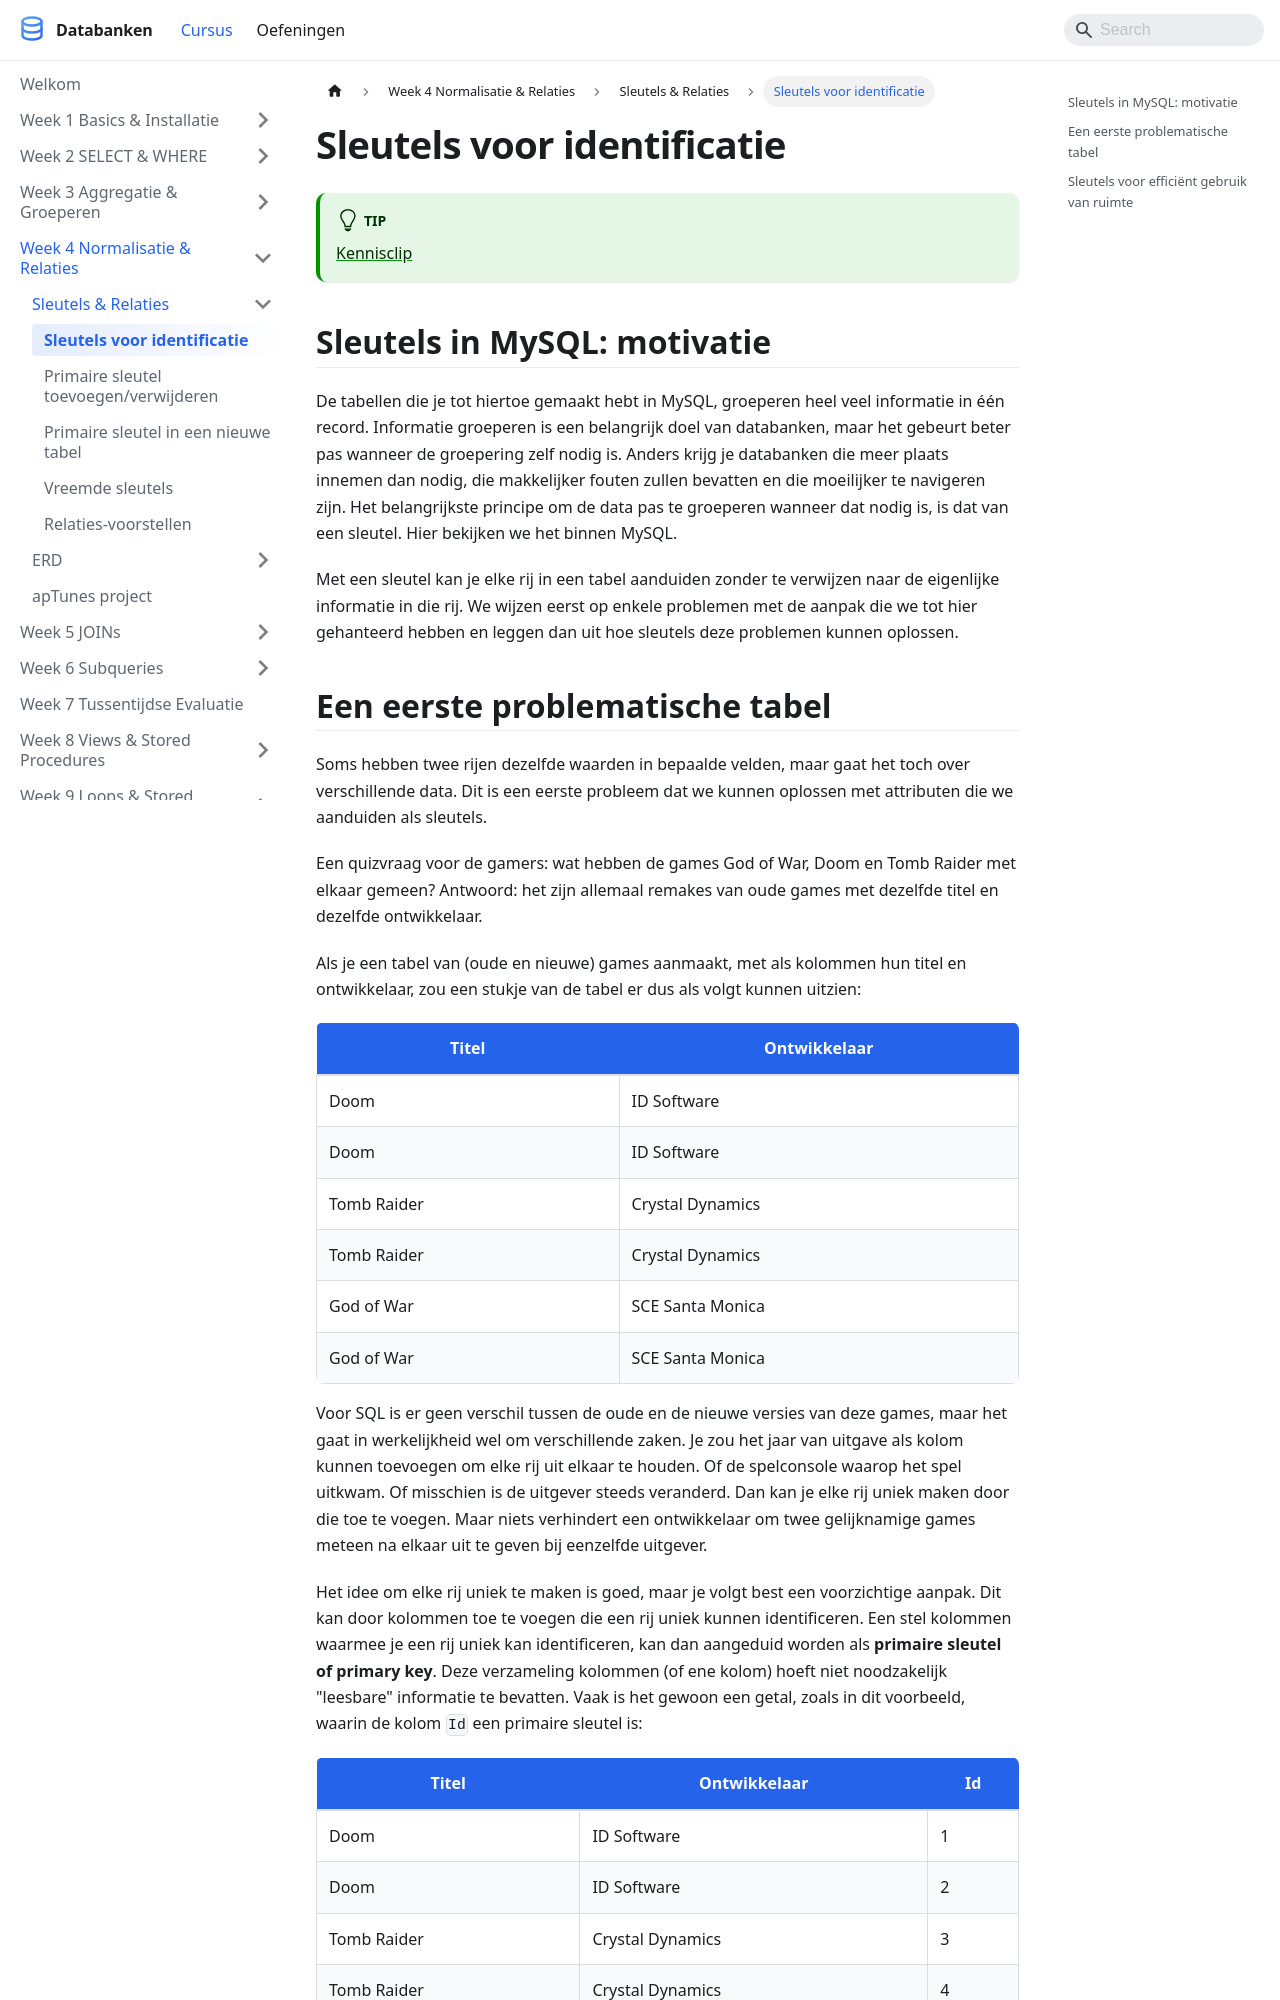

repository: StephaneVanRossem02/cursus-databanken · page: docs/week_04-normalisatie/sleutels/sleutels-voor-identificatie/index.html · generator: docusaurus

---
title: "Sleutels voor identificatie"
description: "De tabellen die je tot hiertoe gemaakt hebt in MySQL, groeperen heel veel informatie in één record. Informatie groeperen is een belangrijk doel van databanken..."
sidebar_position: 21
---

# Sleutels voor identificatie

:::tip
[Kennisclip](https://youtu.be/As96me65U7A)
:::

## Sleutels in MySQL: motivatie

De tabellen die je tot hiertoe gemaakt hebt in MySQL, groeperen heel veel informatie in één record. Informatie groeperen is een belangrijk doel van databanken, maar het gebeurt beter pas wanneer de groepering zelf nodig is. Anders krijg je databanken die meer plaats innemen dan nodig, die makkelijker fouten zullen bevatten en die moeilijker te navigeren zijn. Het belangrijkste principe om de data pas te groeperen wanneer dat nodig is, is dat van een sleutel. Hier bekijken we het binnen MySQL.

Met een sleutel kan je elke rij in een tabel aanduiden zonder te verwijzen naar de eigenlijke informatie in die rij. We wijzen eerst op enkele problemen met de aanpak die we tot hier gehanteerd hebben en leggen dan uit hoe sleutels deze problemen kunnen oplossen.
